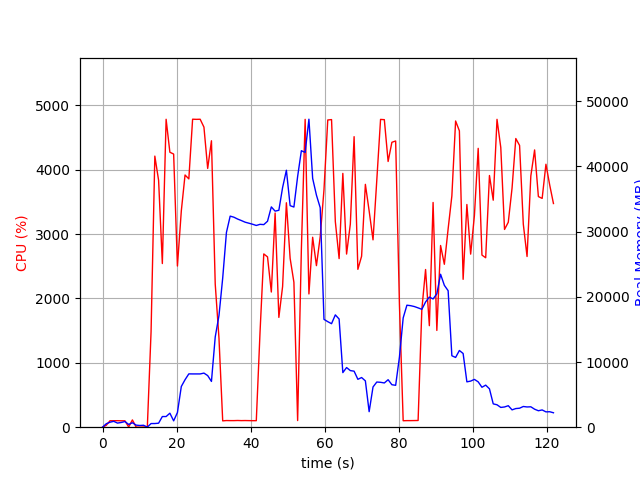

The data file committed next to this chart (first rows):
elapsed_time, nproc, cpu, mem_real, mem_virtual
4.100799560546875e-05, 1, 0.0, 6.266, 3055
1.006, 11, 29.8, 532, 2822
2.013, 4, 100.2, 762.8, 2431
3.021, 5, 100.3, 902.5, 2947
4.029, 3, 101.2, 631.3, 2025
5.037, 3, 99.3, 723.1, 2025
6.044, 3, 99.3, 870.8, 2265
7.052, 4, 3.0, 420.9, 1879
8.059, 7, 113.2, 685.9, 2983
9.066, 3, 2.0, 318.3, 1534
10.07, 3, 0.0, 263.1, 1480
11.08, 3, 3.0, 297.5, 1532
12.09, 1, 0.0, 14.29, 40.74
13.1, 1, 1482, 558.6, 4736
14.12, 1, 4210, 562.1, 4748
15.13, 1, 3834, 616.1, 4778
16.14, 1, 2542, 1635, 6614
17.16, 1, 4782, 1635, 6614
18.18, 1, 4270, 2149, 8150
19.19, 1, 4242, 975.7, 8158
20.21, 1, 2503, 2251, 8698
21.26, 1, 3359, 6246, 12580
22.27, 1, 3916, 7284, 18224
23.29, 1, 3856, 8180, 18224
24.31, 1, 4783, 8172, 18224
25.33, 1, 4781, 8172, 18224
26.35, 1, 4782, 8172, 18224
27.37, 1, 4660, 8298, 18224
28.38, 1, 4018, 7918, 18224
29.4, 1, 4448, 7022, 19140
30.42, 1, 2221, 13848, 32082
31.43, 1, 1383, 17123, 52562
32.44, 1, 98.2, 22891, 52562
33.45, 1, 103.3, 29876, 52562
34.45, 1, 102.2, 32380, 52562
35.46, 1, 102.2, 32215, 52562
36.47, 1, 104.2, 31930, 52562
37.48, 1, 102.2, 31701, 52562
38.48, 1, 103.3, 31452, 52562
39.49, 1, 102.2, 31296, 52562
40.5, 1, 101.2, 31136, 52562
41.51, 1, 101.3, 30948, 52562
42.51, 1, 1473, 31122, 52562
43.52, 1, 2691, 31078, 52562
44.54, 1, 2645, 31592, 52562
45.56, 1, 2099, 33797, 52562
46.59, 1, 3326, 33146, 52562
47.6, 1, 1705, 33278, 77138
48.61, 1, 2184, 36766, 77138
49.63, 1, 3485, 39421, 77138
50.64, 1, 2623, 33987, 77138
51.66, 1, 2251, 33774, 77138
52.67, 1, 103.2, 38463, 77138
53.67, 1, 2761, 42418, 77138
54.69, 1, 4781, 42148, 77138
55.71, 1, 2069, 47249, 78058
56.72, 1, 2950, 38165, 78058
57.74, 1, 2509, 35601, 78058
58.76, 1, 2957, 33666, 78058
59.78, 1, 3689, 16541, 78058
... 61 more rows
